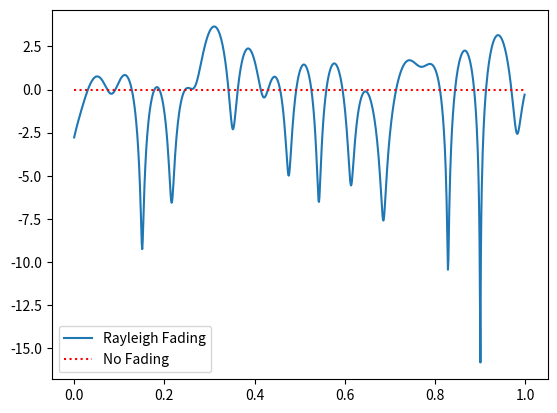

Recreate this plot in Python.
import numpy as np
import matplotlib.pyplot as plt

# Simulation Params, feel free to tweak these
v_mph = 60 # velocity of either TX or RX, in miles per hour
center_freq = 2.6e9 # RF carrier frequency in Hz
Fs = 1e3 # sample rate of simulation
N = 100 # number of sinusoids to sum

v = 1 # convert to m/s
fd = v*center_freq/3e8 # max Doppler shift
print("max Doppler shift:", fd)
t = np.arange(0, 1, 1/Fs) # time vector. (start, stop, step)
x = np.zeros(len(t))
y = np.zeros(len(t))
for i in range(N):
    alpha = (np.random.rand() - 0.5) * 2 * np.pi
    phi = (np.random.rand() - 0.5) * 2 * np.pi
    x = x + np.random.randn() * np.cos(2 * np.pi * fd * t * np.cos(alpha) + phi)
    y = y + np.random.randn() * np.sin(2 * np.pi * fd * t * np.cos(alpha) + phi)

# z is the complex coefficient representing channel, you can think of this as a phase shift and magnitude scale
z = (1/np.sqrt(N)) * (x + 1j*y) # this is what you would actually use when simulating the channel
z_mag = np.abs(z) # take magnitude for the sake of plotting
z_mag_dB = 10*np.log10(z_mag) # convert to dB

# Plot fading over time
plt.plot(t, z_mag_dB)
plt.plot([0, 1], [0, 0], ':r') # 0 dB
plt.legend(['Rayleigh Fading', 'No Fading'])
# plt.axis([0, 1, -15, 5])
plt.show()